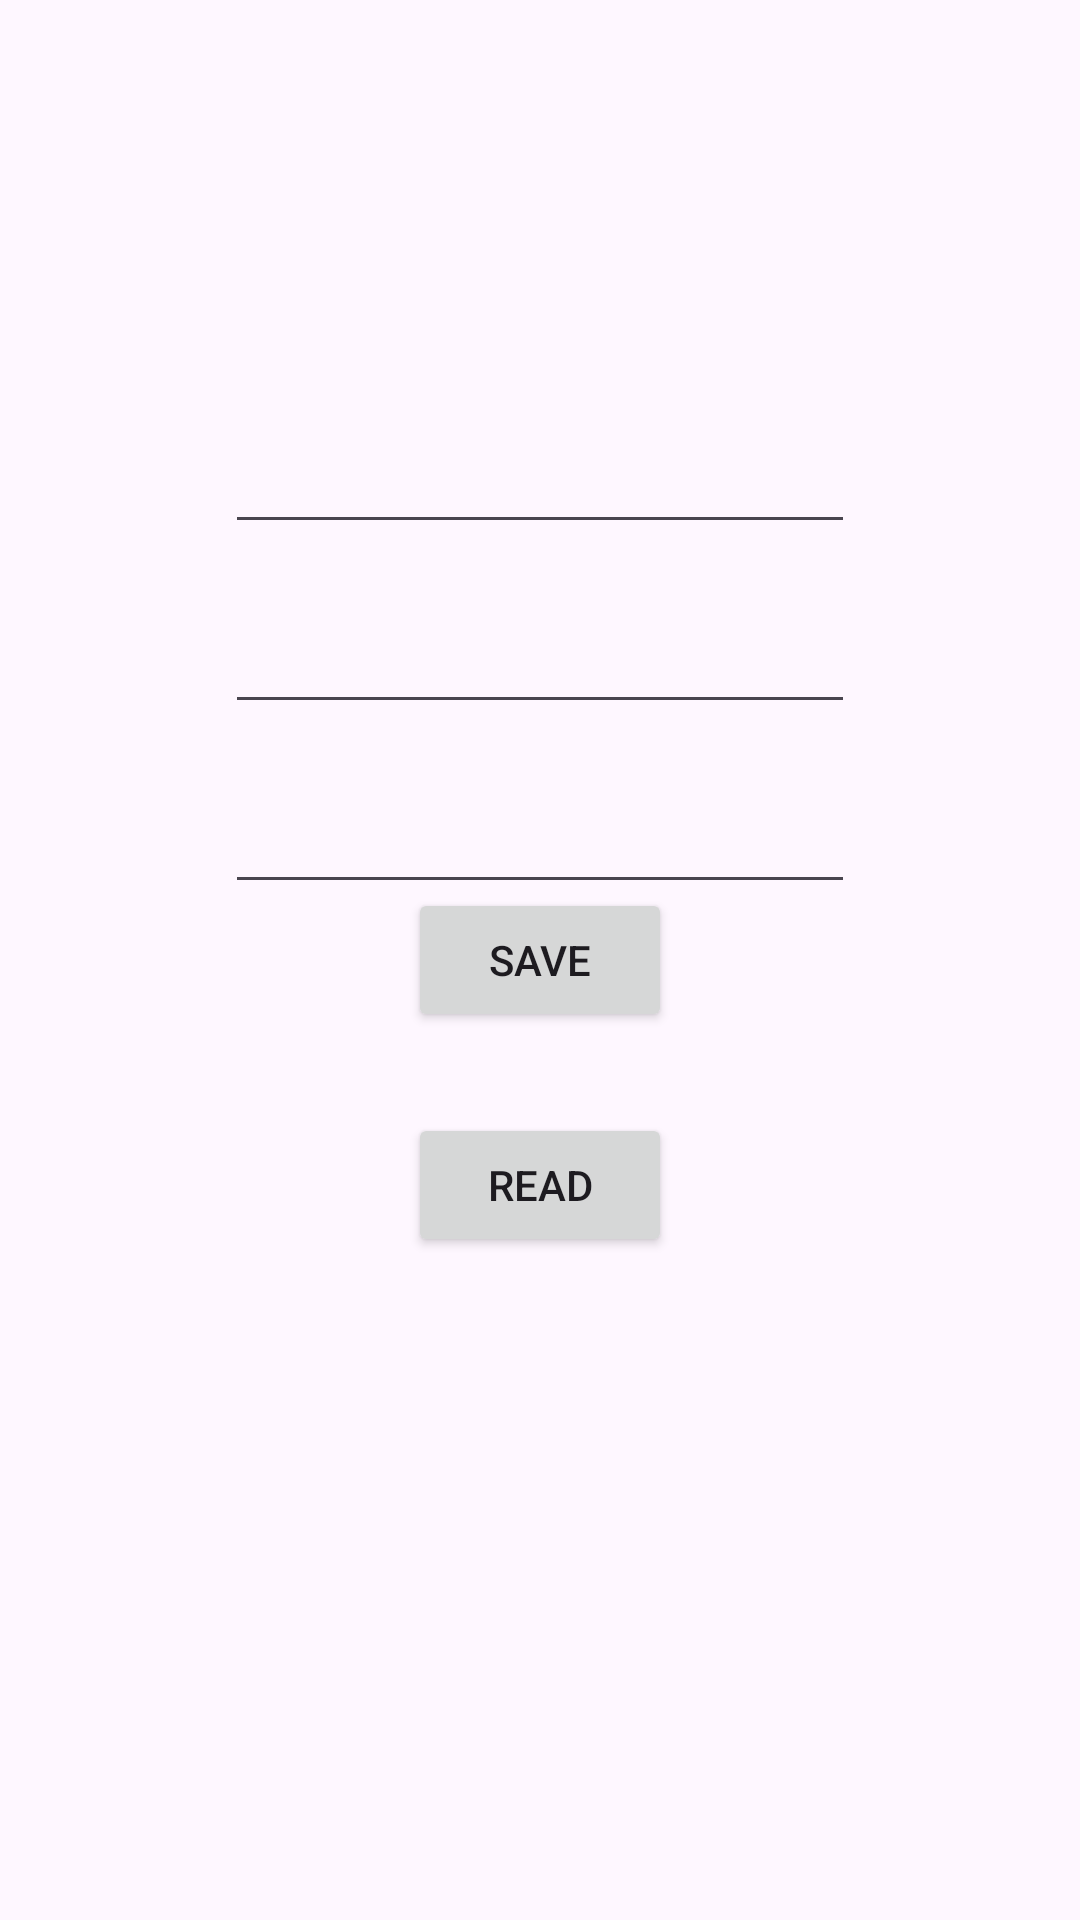

Reconstruct the res/layout file that produces this screen, plus the resources it refers to.
<!-- AndroidManifest.xml: application theme Theme.Pract20Chayka -->
<!-- res/layout/activity_main.xml -->
<?xml version="1.0" encoding="utf-8"?>
<androidx.constraintlayout.widget.ConstraintLayout xmlns:android="http://schemas.android.com/apk/res/android"
    xmlns:app="http://schemas.android.com/apk/res-auto"
    xmlns:tools="http://schemas.android.com/tools"
    android:layout_width="match_parent"
    android:layout_height="match_parent"
    tools:context=".MainActivity">

    <Button
        android:id="@+id/btnSave"
        android:layout_width="wrap_content"
        android:layout_height="wrap_content"
        android:onClick="onClick"
        android:text="Save"
        app:layout_constraintBottom_toBottomOf="parent"
        app:layout_constraintEnd_toEndOf="parent"
        app:layout_constraintStart_toStartOf="parent"
        app:layout_constraintTop_toTopOf="parent" />

    <Button
        android:id="@+id/btnRead"
        android:layout_width="wrap_content"
        android:layout_height="wrap_content"
        android:layout_marginTop="150dp"
        android:onClick="onClick"
        android:text="Read"
        app:layout_constraintBottom_toBottomOf="parent"
        app:layout_constraintEnd_toEndOf="parent"
        app:layout_constraintStart_toStartOf="parent"
        app:layout_constraintTop_toTopOf="parent" />

    <EditText
        android:id="@+id/edName"
        android:layout_width="wrap_content"
        android:layout_height="wrap_content"
        android:layout_marginTop="140dp"
        android:ems="10"
        android:inputType="text"
        app:layout_constraintEnd_toEndOf="parent"
        app:layout_constraintStart_toStartOf="parent"
        app:layout_constraintTop_toTopOf="parent" />

    <EditText
        android:id="@+id/edSName"
        android:layout_width="wrap_content"
        android:layout_height="wrap_content"
        android:layout_marginTop="200dp"
        android:ems="10"
        android:inputType="text"
        app:layout_constraintEnd_toEndOf="parent"
        app:layout_constraintStart_toStartOf="parent"
        app:layout_constraintTop_toTopOf="parent" />

    <EditText
        android:id="@+id/edMail"
        android:layout_width="wrap_content"
        android:layout_height="wrap_content"
        android:layout_marginTop="260dp"
        android:ems="10"
        android:inputType="text"
        app:layout_constraintEnd_toEndOf="parent"
        app:layout_constraintStart_toStartOf="parent"
        app:layout_constraintTop_toTopOf="parent" />
</androidx.constraintlayout.widget.ConstraintLayout>
<!-- resources referenced by this layout -->
<resources>
  <style name="Theme.Pract20Chayka" parent="Base.Theme.Pract20Chayka" />
  <style name="Base.Theme.Pract20Chayka" parent="Theme.Material3.DayNight.NoActionBar">
          
          
      </style>
</resources>
